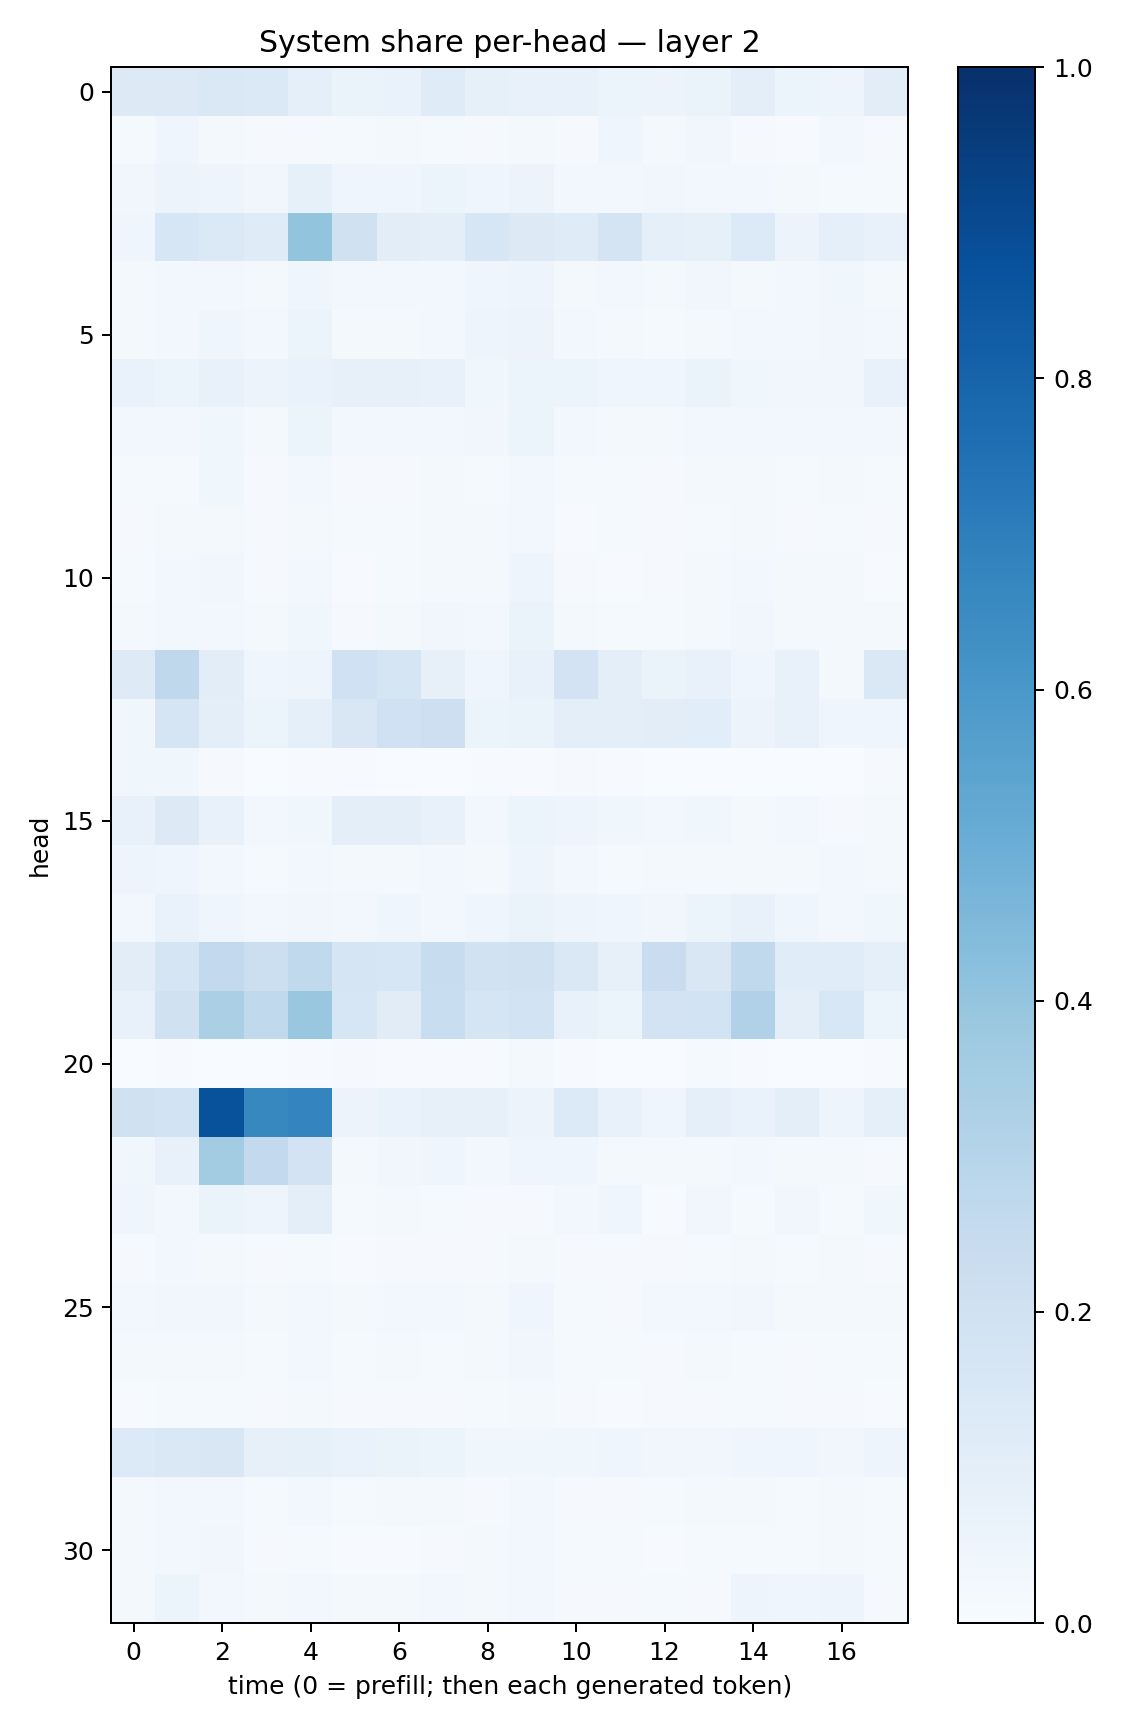

Source data for this figure (header and first rows):
0.12746085, 0.12722814, 0.14173034, 0.13785574, 0.086869456, 0.063970335, 0.06804631, 0.120837614, 0.08212693, 0.077695325, 0.073630944, 0.061140355, 0.05599384, 0.06341958, 0.09532025, 0.051637217, 0.047136992, 0.10439281
0.01403, 0.04205, 0.0193, 0.008207, 0.01069, 0.01357, 0.01976, 0.01524, 0.01029, 0.0181, 0.008695, 0.04135, 0.01993, 0.03196, 0.01092, 0.004659, 0.02769, 0.0101
0.03373, 0.05708, 0.0505, 0.03149, 0.08379, 0.0443, 0.04288, 0.05264, 0.04021, 0.05848, 0.02749, 0.02671, 0.03185, 0.02692, 0.02945, 0.01837, 0.01472, 0.01424
0.04071, 0.1583, 0.1379, 0.1198, 0.4019, 0.1955, 0.1044, 0.09547, 0.1596, 0.1304, 0.119, 0.1774, 0.08954, 0.08504, 0.1347, 0.05651, 0.09164, 0.07285
0.01697, 0.02392, 0.02894, 0.01751, 0.0437, 0.02394, 0.02895, 0.02535, 0.04081, 0.0507, 0.02118, 0.02834, 0.0196, 0.03269, 0.01814, 0.02942, 0.03587, 0.01886
0.01874, 0.02526, 0.04382, 0.02644, 0.06229, 0.02329, 0.02309, 0.02532, 0.04775, 0.05711, 0.02825, 0.0182, 0.014, 0.02034, 0.02873, 0.02683, 0.03362, 0.02434
0.06897, 0.05262, 0.07108, 0.05744, 0.06685, 0.07825, 0.07877, 0.07134, 0.03729, 0.05879, 0.06103, 0.04506, 0.04638, 0.06391, 0.03653, 0.0332, 0.03352, 0.07302
0.02468, 0.02484, 0.03774, 0.02305, 0.05276, 0.03124, 0.02683, 0.027, 0.03482, 0.05264, 0.03012, 0.02342, 0.01743, 0.02862, 0.02767, 0.02595, 0.02379, 0.02558
0.01256, 0.01507, 0.03631, 0.008996, 0.02568, 0.008627, 0.00998, 0.02301, 0.01473, 0.028, 0.01221, 0.01176, 0.008476, 0.02252, 0.0187, 0.01302, 0.01579, 0.01269
0.008216, 0.02106, 0.01903, 0.01124, 0.01664, 0.01263, 0.01484, 0.02321, 0.01646, 0.02502, 0.007407, 0.0129, 0.008347, 0.01399, 0.01805, 0.01038, 0.01267, 0.01002
0.01207, 0.02544, 0.03327, 0.008315, 0.02522, 0.005828, 0.01287, 0.01676, 0.02297, 0.04891, 0.01009, 0.007254, 0.008566, 0.01968, 0.02924, 0.01677, 0.01691, 0.005843
0.01831, 0.02674, 0.02378, 0.01924, 0.03734, 0.0116, 0.02091, 0.03151, 0.02886, 0.06328, 0.02004, 0.01182, 0.01326, 0.01788, 0.03342, 0.01956, 0.01622, 0.02211
0.1237, 0.2731, 0.1045, 0.04013, 0.04951, 0.201, 0.1709, 0.08193, 0.04379, 0.0731, 0.1821, 0.1008, 0.06438, 0.07702, 0.04486, 0.07545, 0.02267, 0.1471
0.03853, 0.169, 0.09709, 0.06149, 0.09221, 0.1492, 0.1993, 0.2141, 0.0622, 0.06384, 0.09911, 0.09487, 0.1028, 0.108, 0.05557, 0.07758, 0.03966, 0.04219
0.03866, 0.03699, 0.01107, 0.002601, 0.004186, 0.004988, 0.003137, 0.002682, 0.00424, 0.006607, 0.01077, 0.005476, 0.002442, 0.002239, 0.003436, 0.00342, 0.002263, 0.01029
0.07684, 0.131, 0.07314, 0.02981, 0.03722, 0.09772, 0.09708, 0.07801, 0.0282, 0.0529, 0.04694, 0.03591, 0.0266, 0.03847, 0.02217, 0.02885, 0.008989, 0.02081
0.04705, 0.04444, 0.02716, 0.01294, 0.02705, 0.02061, 0.02148, 0.02718, 0.01595, 0.05054, 0.02447, 0.01489, 0.01846, 0.01828, 0.02059, 0.02244, 0.02777, 0.01737
0.02539, 0.0672, 0.04005, 0.02713, 0.03168, 0.03059, 0.04494, 0.02769, 0.04296, 0.06306, 0.04927, 0.04602, 0.03501, 0.0527, 0.07409, 0.03973, 0.03027, 0.0387
0.1034, 0.1661, 0.2615, 0.2175, 0.2641, 0.167, 0.159, 0.2412, 0.1933, 0.1969, 0.1409, 0.07905, 0.2305, 0.1517, 0.2654, 0.1134, 0.1162, 0.09063
0.07488, 0.1955, 0.3324, 0.265, 0.3903, 0.1606, 0.1103, 0.2322, 0.1699, 0.1868, 0.07361, 0.06141, 0.18, 0.1868, 0.3172, 0.09937, 0.1561, 0.06159
0.00356, 0.006205, 0.002661, 0.003215, 0.004368, 0.01167, 0.004706, 0.007372, 0.00525, 0.02321, 0.005852, 0.001656, 0.002166, 0.0147, 0.007346, 0.003149, 0.001323, 0.007267
0.1966, 0.1869, 0.871, 0.6624, 0.675, 0.05505, 0.06951, 0.07985, 0.08037, 0.05595, 0.1343, 0.07527, 0.0443, 0.09267, 0.06837, 0.09895, 0.04849, 0.09007
0.03791, 0.07201, 0.3575, 0.26, 0.1835, 0.02091, 0.03422, 0.04352, 0.03038, 0.0425, 0.04054, 0.01857, 0.0184, 0.02336, 0.02509, 0.01979, 0.01936, 0.009352
0.04002, 0.02604, 0.06455, 0.04902, 0.09663, 0.01426, 0.0186, 0.01257, 0.01097, 0.009114, 0.02358, 0.04154, 0.005366, 0.03431, 0.0126, 0.03273, 0.01175, 0.03551
0.01036, 0.02772, 0.01592, 0.007831, 0.01448, 0.007102, 0.009962, 0.01032, 0.01108, 0.02119, 0.008175, 0.009305, 0.008981, 0.01504, 0.01804, 0.01387, 0.01565, 0.009043
0.02548, 0.03404, 0.03497, 0.0184, 0.02754, 0.0198, 0.02551, 0.027, 0.02261, 0.04182, 0.01504, 0.0106, 0.02435, 0.02752, 0.03294, 0.01831, 0.01985, 0.01743
0.0181, 0.01784, 0.01708, 0.01352, 0.02691, 0.01543, 0.01751, 0.01334, 0.01662, 0.03244, 0.01439, 0.01278, 0.008824, 0.01917, 0.01522, 0.01073, 0.01364, 0.01384
0.007315, 0.01316, 0.0155, 0.01015, 0.01795, 0.00918, 0.009123, 0.01086, 0.01466, 0.02062, 0.007875, 0.007252, 0.009472, 0.008998, 0.01206, 0.007973, 0.01135, 0.007276
0.1345, 0.1456, 0.1488, 0.07888, 0.08206, 0.06833, 0.06303, 0.06042, 0.03806, 0.03576, 0.03585, 0.04011, 0.03424, 0.03387, 0.04224, 0.04479, 0.0322, 0.04919
0.01993, 0.02514, 0.02971, 0.01378, 0.02628, 0.0144, 0.01632, 0.02161, 0.01077, 0.02584, 0.01159, 0.009992, 0.01461, 0.01616, 0.02013, 0.0126, 0.01687, 0.0118
0.01868, 0.02633, 0.03201, 0.01026, 0.01481, 0.006647, 0.006488, 0.0117, 0.01959, 0.02934, 0.0155, 0.01215, 0.004812, 0.01355, 0.01346, 0.01482, 0.01738, 0.01489
0.02086, 0.05184, 0.02703, 0.01594, 0.02492, 0.01657, 0.01745, 0.02876, 0.01862, 0.03035, 0.01056, 0.01022, 0.01294, 0.009884, 0.04822, 0.04177, 0.0471, 0.009704
